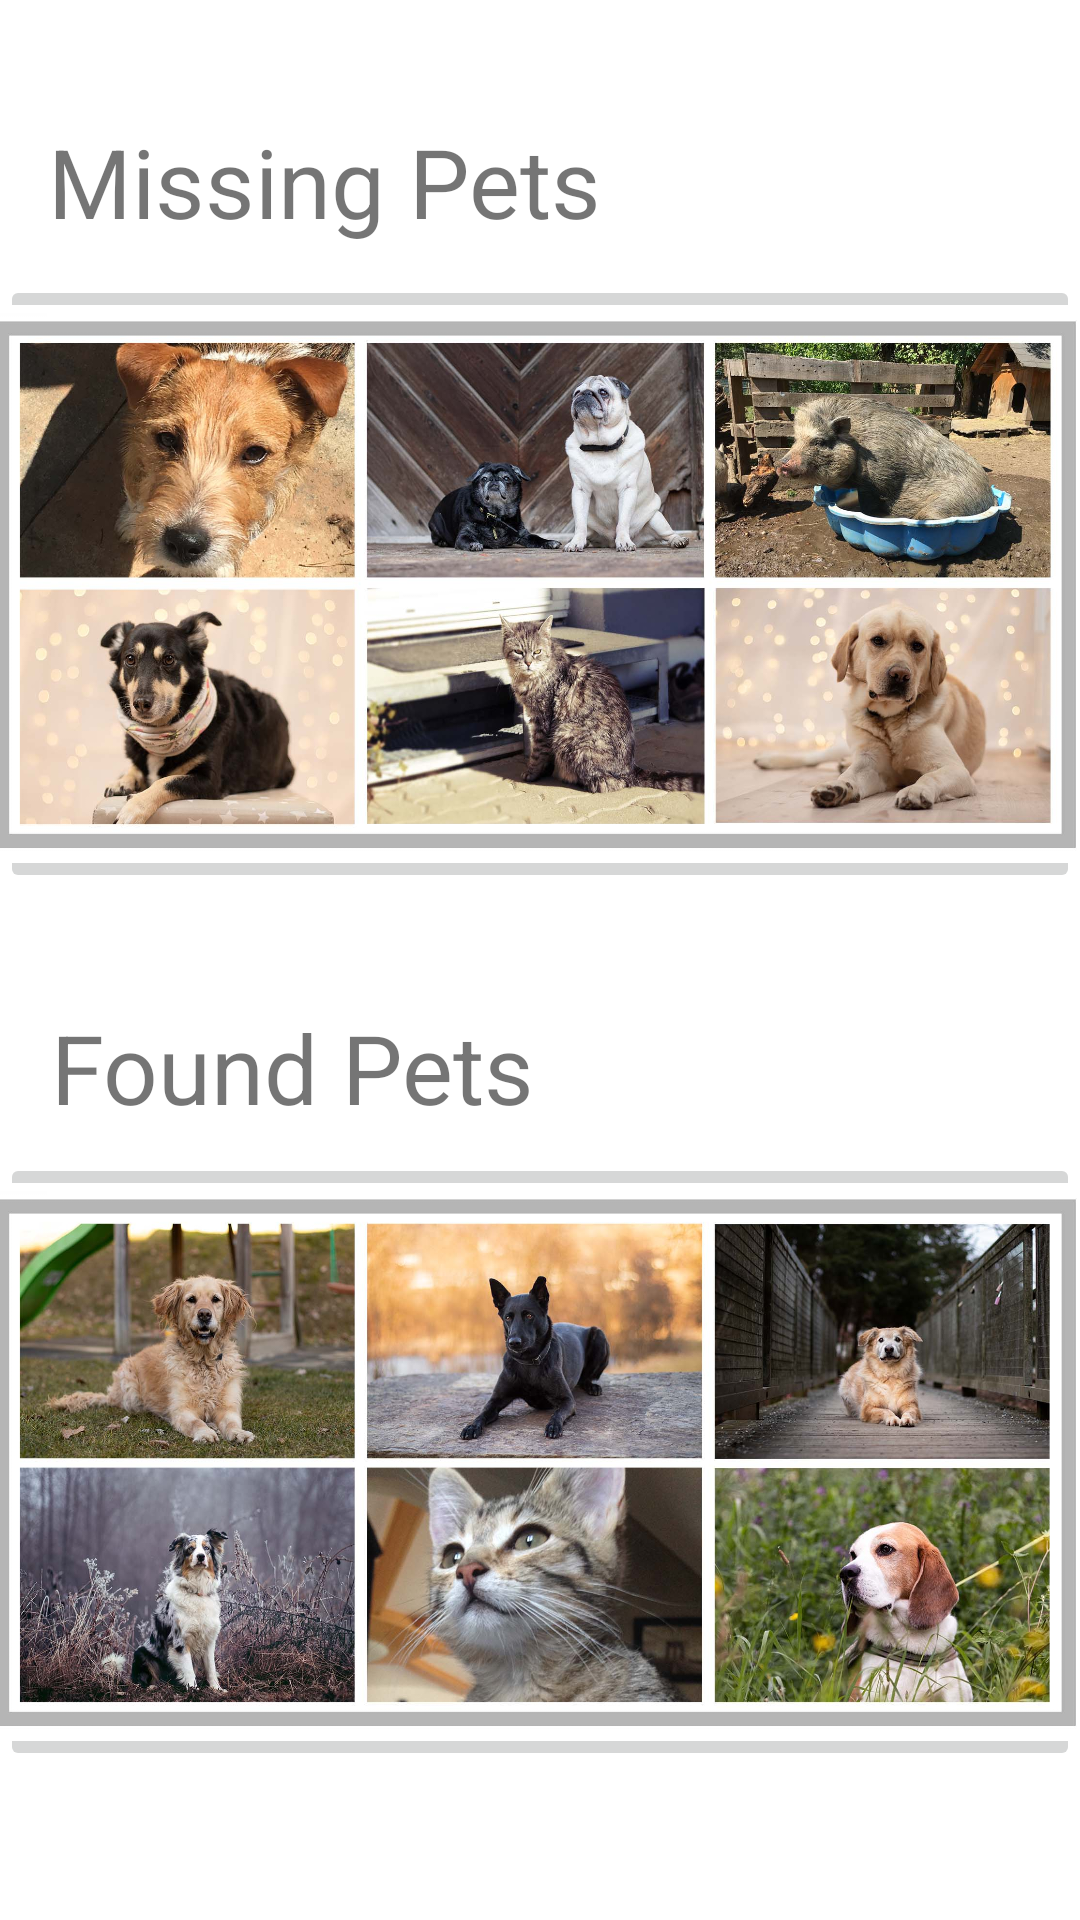

Produce the Android XML layout that renders to this screen, including the resource entries it uses.
<!-- AndroidManifest.xml: application theme Theme.GetMyApp -->
<!-- res/layout/fragment_home.xml -->
<?xml version="1.0" encoding="utf-8"?>
<androidx.constraintlayout.widget.ConstraintLayout xmlns:android="http://schemas.android.com/apk/res/android"
    xmlns:app="http://schemas.android.com/apk/res-auto"
    xmlns:tools="http://schemas.android.com/tools"
    android:layout_width="match_parent"
    android:layout_height="match_parent"
    tools:context=".ui.home.HomeFragment">

    <TextView
        android:id="@+id/textViewMissingPets"
        android:layout_width="wrap_content"
        android:layout_height="wrap_content"
        android:layout_marginStart="8dp"
        android:layout_marginTop="8dp"
        android:layout_marginEnd="8dp"
        android:layout_marginBottom="8dp"
        android:text="@string/home_title_missing"
        android:textSize="32sp"
        app:layout_constraintBottom_toTopOf="@+id/imageButtonMissingPets"
        app:layout_constraintEnd_toEndOf="parent"
        app:layout_constraintHorizontal_bias="0.05"
        app:layout_constraintStart_toStartOf="parent"
        app:layout_constraintTop_toTopOf="parent"
        app:layout_constraintVertical_bias="0.95" />

    <ImageButton
        android:id="@+id/imageButtonMissingPets"
        android:layout_width="match_parent"
        android:layout_height="100pt"
        android:layout_marginTop="8dp"
        android:layout_marginBottom="8dp"
        android:contentDescription="@string/home_title_missing"
        android:src="@drawable/missing_banner"
        android:scaleType="centerCrop"
        app:layout_constraintBottom_toBottomOf="parent"
        app:layout_constraintEnd_toEndOf="parent"
        app:layout_constraintHorizontal_bias="0.0"
        app:layout_constraintStart_toEndOf="@+id/imageButtonFoundPets"
        app:layout_constraintTop_toTopOf="parent"
        app:layout_constraintVertical_bias="0.20" />

    <TextView
        android:id="@+id/textViewFoundPets"
        android:layout_width="wrap_content"
        android:layout_height="wrap_content"
        android:layout_marginStart="8dp"
        android:layout_marginTop="55dp"
        android:layout_marginEnd="8dp"
        android:layout_marginBottom="8dp"
        android:text="@string/home_title_found"
        android:textSize="32sp"
        app:layout_constraintBottom_toTopOf="@+id/imageButtonFoundPets"
        app:layout_constraintEnd_toEndOf="parent"
        app:layout_constraintHorizontal_bias="0.05"
        app:layout_constraintStart_toStartOf="parent"
        app:layout_constraintTop_toBottomOf="@+id/imageButtonMissingPets"
        app:layout_constraintVertical_bias="0.95" />

    <ImageButton
        android:id="@+id/imageButtonFoundPets"
        android:layout_width="match_parent"
        android:layout_height="100pt"
        android:layout_marginTop="8dp"
        android:layout_marginBottom="8dp"
        android:contentDescription="@string/home_title_found"
        android:src="@drawable/found_banner"
        android:scaleType="centerCrop"
        app:layout_constraintBottom_toBottomOf="parent"
        app:layout_constraintEnd_toEndOf="parent"
        app:layout_constraintHorizontal_bias="0.0"
        app:layout_constraintStart_toStartOf="parent"
        app:layout_constraintTop_toTopOf="parent"
        app:layout_constraintVertical_bias="0.9" />
</androidx.constraintlayout.widget.ConstraintLayout>
<!-- resources referenced by this layout -->
<resources>
  <!-- drawable found_banner: jpg bitmap (drawable, 274579 bytes) -->
  <!-- drawable missing_banner: jpg bitmap (drawable, 274774 bytes) -->
  <string name="home_title_found">Found Pets</string>
  <string name="home_title_missing">Missing Pets</string>
  <style name="Theme.GetMyApp" parent="Theme.MaterialComponents.DayNight.DarkActionBar">
          
          <item name="colorPrimary">@color/purple_500</item>
          <item name="colorPrimaryVariant">@color/purple_700</item>
          <item name="colorOnPrimary">@color/white</item>
          
          <item name="colorSecondary">@color/teal_200</item>
          <item name="colorSecondaryVariant">@color/teal_700</item>
          <item name="colorOnSecondary">@color/black</item>
          
          <item name="android:statusBarColor" tools:targetApi="l">?attr/colorPrimaryVariant</item>
          
      </style>
  <!-- not gathered from this repository: default colours our renderer supplied (Android Studio template values) -->
  <color name="purple_500">#FF6200EE</color>
  <color name="purple_700">#FF3700B3</color>
  <color name="teal_200">#FF03DAC5</color>
  <color name="teal_700">#FF018786</color>
  <color name="black">#FF000000</color>
  <color name="white">#FFFFFFFF</color>
</resources>
